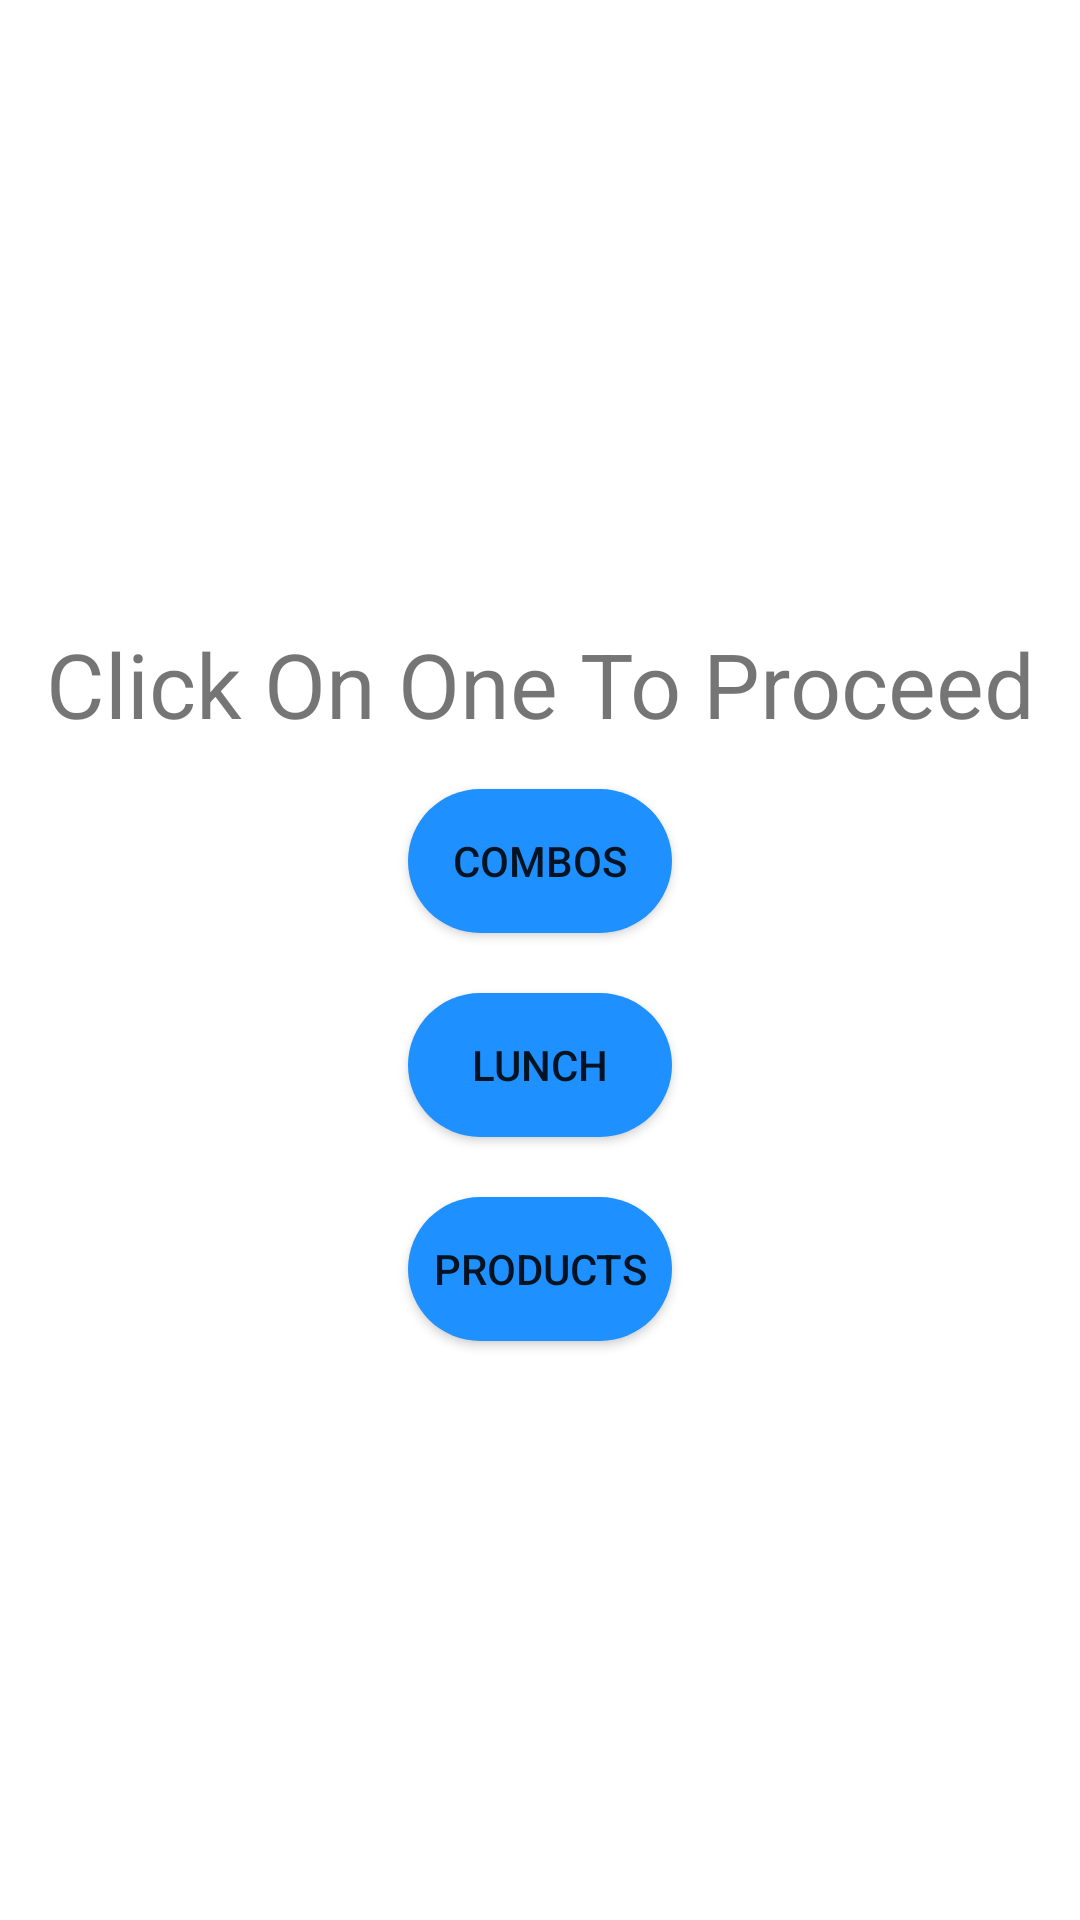

The Android layout XML behind this screen, and the referenced resources:
<!-- AndroidManifest.xml: application theme Theme.CanteenManagementSystem -->
<!-- res/layout/activity_update_menu.xml -->
<?xml version="1.0" encoding="utf-8"?>

<LinearLayout xmlns:android="http://schemas.android.com/apk/res/android"
    xmlns:app="http://schemas.android.com/apk/res-auto"
    xmlns:tools="http://schemas.android.com/tools"
    android:layout_width="match_parent"
    android:layout_height="match_parent"
    android:orientation="vertical"
    android:gravity="center"
    tools:context=".UpdateMenu">
    <TextView
        android:layout_width="match_parent"
        android:layout_height="70dp"
        android:gravity="center"
        android:textSize="30dp"
        android:text="Click On One To Proceed"/>
    <Button
        android:id="@+id/combos"
        android:onClick="combos"
        android:layout_width="wrap_content"
        android:layout_height="wrap_content"
        android:background="@drawable/shape2"
        android:layout_gravity="center"
        android:text="Combos"/>
    <Button
        android:id="@+id/lunch"
        android:onClick="lunch"
        android:layout_width="wrap_content"
        android:layout_height="wrap_content"
        android:background="@drawable/shape2"
        android:layout_gravity="center"
        android:text="Lunch"
        android:layout_marginTop="20dp"
        android:layout_marginBottom="20dp"/>
    <Button
        android:id="@+id/products"
        android:onClick="products"
        android:layout_width="wrap_content"
        android:layout_height="wrap_content"
        android:background="@drawable/shape2"
        android:layout_gravity="center"
        android:text="Products"/>
</LinearLayout>
<!-- resources referenced by this layout -->
<resources>
  <!-- drawable shape2 (drawable) -->
  <?xml version="1.0" encoding="utf-8"?>
  
  <selector xmlns:android="http://schemas.android.com/apk/res/android">
      <item>
      <shape android:shape="rectangle">
              <corners android:radius="250dp" />
              <solid android:color="@color/blue_500"/>
      </shape>
      </item>
  
  
  
  </selector>
  <style name="Theme.CanteenManagementSystem" parent="Theme.MaterialComponents.DayNight.DarkActionBar">
          
          <item name="colorPrimary">@color/blue_500</item>
          <item name="colorPrimaryVariant">@color/purple_700</item>
          <item name="colorOnPrimary">@color/white</item>
          
          <item name="colorSecondary">@color/teal_200</item>
          <item name="colorSecondaryVariant">@color/teal_700</item>
          <item name="colorOnSecondary">@color/black</item>
          
          <item name="android:statusBarColor" tools:targetApi="l">?attr/colorPrimaryVariant</item>
          
      </style>
  <color name="blue_500">#1E90FF</color>
  <color name="purple_700">#FF3700B3</color>
  <color name="white">#FFFFFFFF</color>
  <color name="teal_200">#FF03DAC5</color>
  <color name="teal_700">#FF018786</color>
  <color name="black">#FF000000</color>
</resources>
